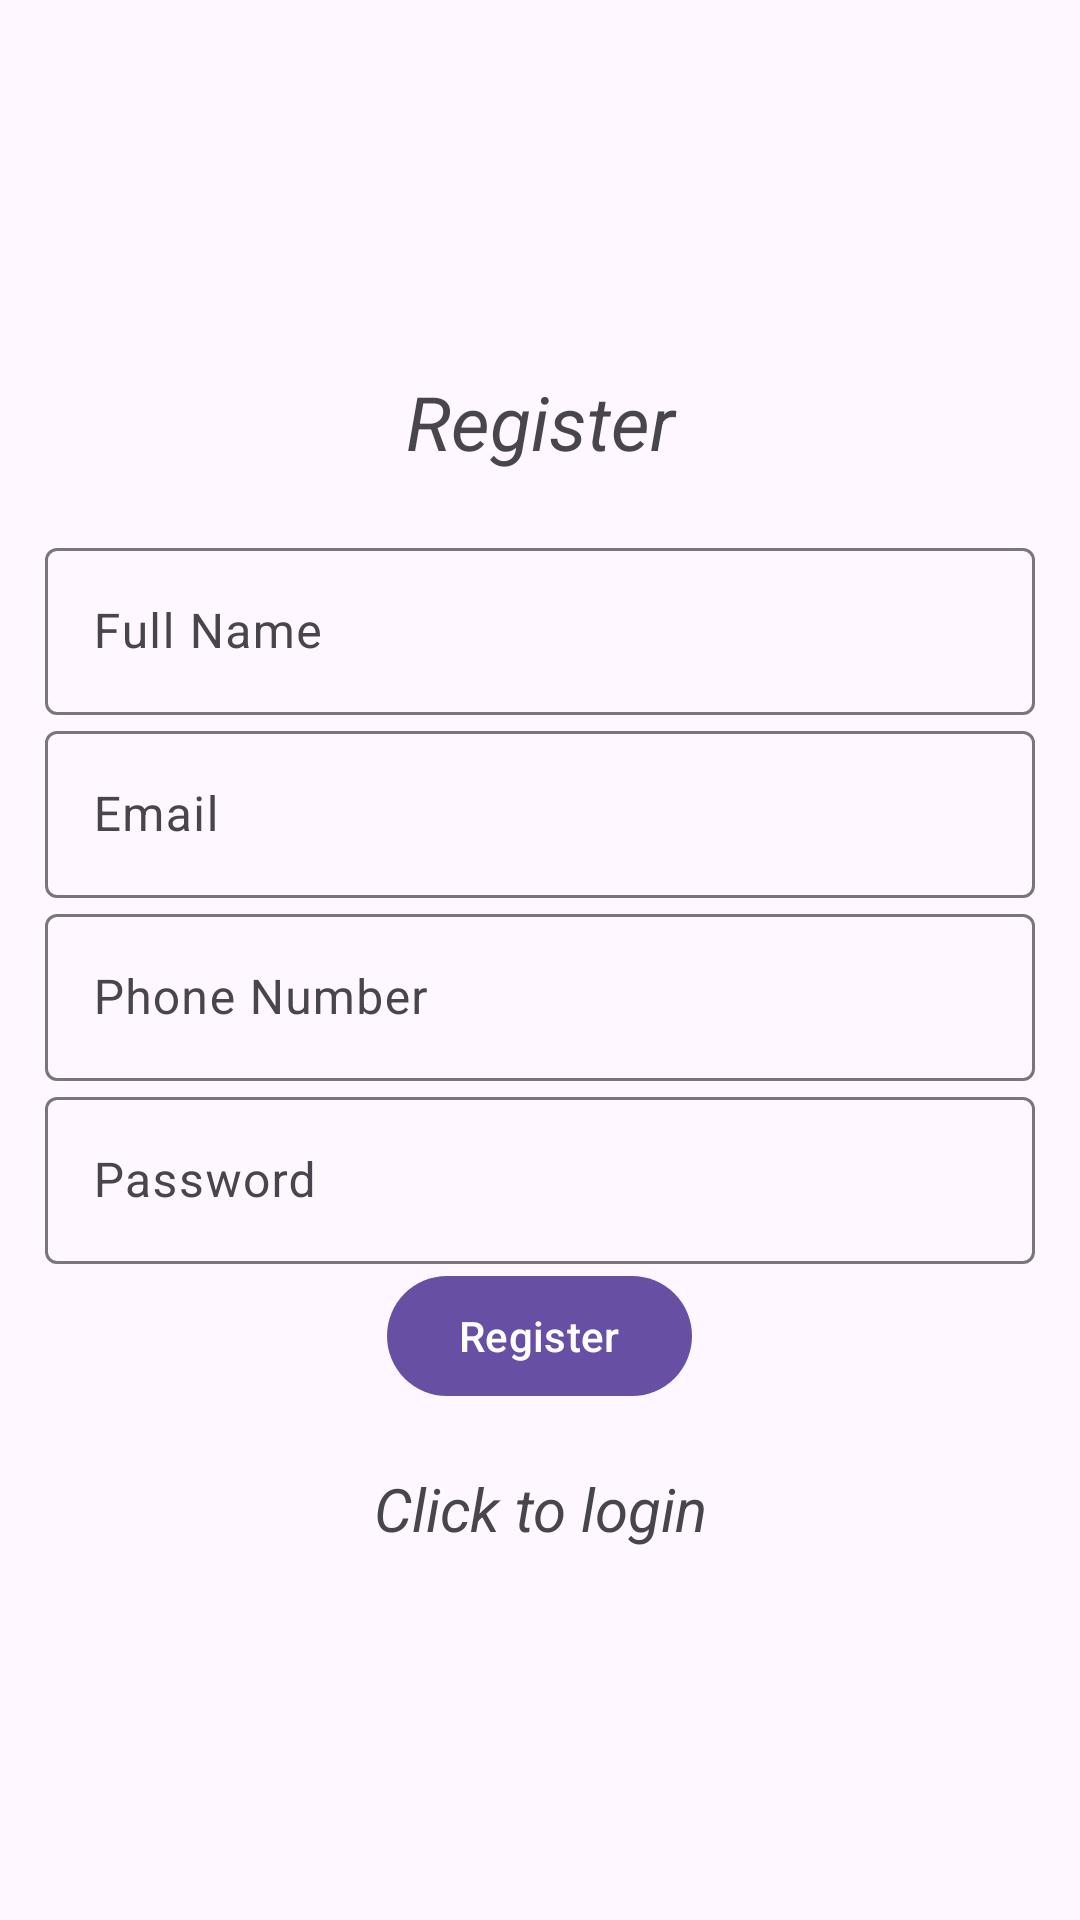

Here is an Android app screen rendered from its layout file. Give the layout XML and the strings, colors and styles it references.
<!-- AndroidManifest.xml: application theme Theme.Material3.Light -->
<!-- res/layout/activity_register.xml -->
<?xml version="1.0" encoding="utf-8"?>
<LinearLayout xmlns:android="http://schemas.android.com/apk/res/android"
    xmlns:tools="http://schemas.android.com/tools"
    android:id="@+id/main"
    android:layout_width="match_parent"
    android:layout_height="match_parent"
    android:gravity="center"
    tools:context=".Register"
    android:orientation="vertical"
    android:padding="15dp"
    >

    <TextView
        android:text="@string/register"
        android:layout_width="match_parent"
        android:layout_height="wrap_content"
        android:textSize="25sp"
        android:textStyle="italic"
        android:gravity="center"
        android:layout_marginBottom="20dp"
        />

    <com.google.android.material.textfield.TextInputLayout
        android:layout_width="match_parent"
        android:layout_height="wrap_content">
        <com.google.android.material.textfield.TextInputEditText
            android:id="@+id/fullname"
            android:hint="@string/full_name"
            android:layout_width="match_parent"
            android:layout_height="wrap_content"/>
    </com.google.android.material.textfield.TextInputLayout>
    

    

    <com.google.android.material.textfield.TextInputLayout
        android:layout_width="match_parent"
        android:layout_height="wrap_content">
        <com.google.android.material.textfield.TextInputEditText
            android:id="@+id/email"
            android:hint="@string/email"
            android:layout_width="match_parent"
            android:layout_height="wrap_content"/>
    </com.google.android.material.textfield.TextInputLayout>

    <com.google.android.material.textfield.TextInputLayout
        android:layout_width="match_parent"
        android:layout_height="wrap_content">
        <com.google.android.material.textfield.TextInputEditText
            android:id="@+id/phone"
            android:hint="@string/phone_number"
            android:layout_width="match_parent"
            android:layout_height="wrap_content"/>
    </com.google.android.material.textfield.TextInputLayout>

    <com.google.android.material.textfield.TextInputLayout
        android:layout_width="match_parent"
        android:layout_height="wrap_content">
        <com.google.android.material.textfield.TextInputEditText
            android:id="@+id/password"
            android:hint="@string/password"
            android:layout_width="match_parent"
            android:layout_height="wrap_content"/>
    </com.google.android.material.textfield.TextInputLayout>

    <ProgressBar
        android:id="@+id/progressBar"
        android:visibility="gone"
        android:layout_width="wrap_content"
        android:layout_height="wrap_content"/>

    <Button
        android:id="@+id/btn_register"
        android:text="@string/register"
        android:layout_width="wrap_content"
        android:layout_height="wrap_content"/>

    <TextView
        android:textStyle="italic"
        android:textSize="20sp"
        android:gravity="center"
        android:layout_marginTop="20dp"
        android:id="@+id/loginNow"
        android:text="@string/click_to_login"
        android:layout_width="match_parent"
        android:layout_height="wrap_content"/>

</LinearLayout>
<!-- resources referenced by this layout -->
<resources>
  <string name="click_to_login">Click to login</string>
  <string name="email">Email</string>
  <string name="first_name">First Name</string>
  <string name="full_name">Full Name</string>
  <string name="last_name">Last Name</string>
  <string name="password">Password</string>
  <string name="phone_number">Phone Number</string>
  <string name="register">Register</string>
</resources>
